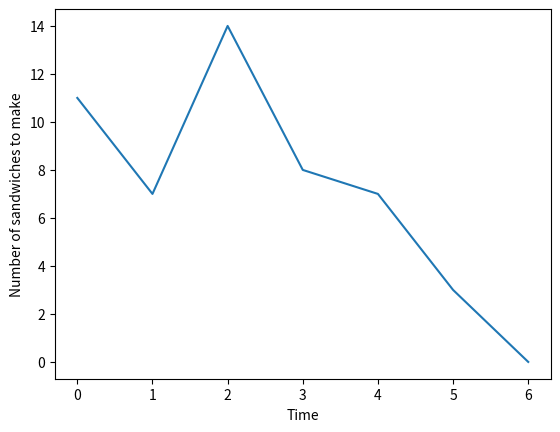

Recreate this plot in Python.
# trial 4
# the demand is detemrined
# only retain the last two age periods in the state
#have the state with age1(0-30),age2(31-60)


import numpy as np
from numpy import random as rd
import random
import matplotlib.pyplot as plt
# assume the maximum number of making the sandwiches is 20
# assume no transit time and preparation time
CAPACITY = 20
TIME = 6
EPOCH = 50000

# action
action_list = [0,1,2,3,4,5,6,7,8,9,10,11,12,13,14,15,16,17,18,19,20]
action = np.array(action_list)

# Q table
Q = np.zeros([TIME+1,CAPACITY+1,CAPACITY+1,CAPACITY+1])

# state: time,age3(0-30), age4(31-60)
start = np.array([0,0,0])

# calculate the demand for each time
def demand(time):
    if time < 2:
        # assume average demand is 6
        return rd.poisson(lam=6,size = 1)
    elif time < 4:
        # assume average demand is 10
        return rd.poisson(lam=8, size = 1)
    else:
        # assume average demand is 4
        return rd.poisson(lam=4,size = 1)



# # calculate the demand for each time
# def demand(time):
#     if time < 2:
#         return 4
#     elif time < 4:
#         return 8
#     else:
#         return 3
#SARSA
# # reward function
# def reward(s,a,demand):
#     # the cost of waste (similar to holding cost)
#     waste = s[3]
#     # the cost of not meeting the demand FIFO
#     lack = demand-(s[4]-s[3]+a) # s[4] is the number of
#

# the input state is the state after the take away has happened
# return reward and next state
def nextstate(s,a,demand):
    # waste
    reward = -s[2]


    # the newly made food is in age 1
    a4 = s[1]
    a4_c1 = a4
    a3 = a
    a3_c1 = a3
    # a3 = age2
    # a2 = age1
    # a1 = a
    counter = a3+a4 # the number of sandwich on the counter
    # if s[0] == 11:
    #     reward = s[4]
    # print("demand: ",demand," action: ",a)
    # update state after meeting the demand
    if demand <= a4:
        a4 = a4 - demand

        # print("a4 reduced by ", demand)
    elif demand <= (a3+a4):
        a3 = a3 - (demand-a4)
        a4 = 0
    else:
        a4 = 0
        a3 = 0
        # print("unmet demand ")
        # may add some weights on the waste and the unmet demand
        # assert demand > counter
        reward = reward + (counter - demand)

    # calculate both met and unmet demand
    # reward = reward + (counter - demand)
    if s[0] == 5:
        reward = reward - (a3+a4)

    # else:
    #     # count the unmet/met demand into the reward
    #     reward = reward + (counter - demand)
    # counter = a1+a2+a3+a4
    assert reward <= 0, f"rewards larger than 0, got {reward}, s is {s}, a is {a}, demand is {demand}"
    time = s[0] + 1

    return reward, [time,a3,a4]


def Qlearning(Q):
    alpha = 0.5
    gamma = 1.0
    epsilon = 0.05
    rsumall = []

    for i in range(EPOCH):
        path = []
        rsum = 0
        s = start
        path.append(s)
        k=0

        for t in range(TIME): # not include 2:00pm
            # at time i (i != 0): calculate the number of sandwiches taken away and update the state and
            de = demand(t)
            # residual = 20 - s[5]
            # limit the number of sandwiches on the counter
            a = int(Q[s[0],s[1],s[2]].argmax())
            # print("a ", a)
            if random.random() < epsilon:
                a = int(np.random.choice(action, size=1))
            r,sprime= nextstate(s,a,de)
            # print("age1",age1)
            # print("age2",age2)
            rsum += r
            # print(sprime)
            # residualprime = 20-sprime[5]
            # print(residualprime)
            # print(Q[sprime[0], sprime[1], sprime[2], sprime[3], sprime[4], sprime[5]].max())
            # for debugging
            check = Q[s[0],s[1],s[2],a]
            add = alpha*(r + gamma * Q[sprime[0], sprime[1], sprime[2]].max() -
                                                         Q[s[0],s[1],s[2],a])
            Q[s[0],s[1],s[2],a] += alpha*(r + gamma * Q[sprime[0], sprime[1], sprime[2]].max() -
                                                         Q[s[0],s[1],s[2],a])
            assert Q[s[0],s[1],s[2],a] <= 0, f"Q larger than 0, previous Q is {check}, the added value is {add},current Q value is {Q[s[0],s[1],s[2],a]}"
            s = sprime
            path.append(s)
            k += 1
        rsumall.append(rsum)
    return Q,rsumall

# start = [0,0,0,0]
Qnew,rewards = Qlearning(Q)

policy = np.zeros([TIME+1,CAPACITY+1,CAPACITY+1])
for time in range(TIME+1):
    for age3 in range(CAPACITY+1):
        for age4 in range(CAPACITY+1):
            policy[time,age3,age4] = Qnew[time,age3,age4].argmax()

# see which state [:,age1,age2,age3,age4] has nonzero value
# print(*np.argwhere(policy != 0))

print("Q policy: ",Qnew[4,0,0,:])
plt.plot(list(range(EPOCH)),rewards)
plt.xlabel("epochs")
plt.ylabel("rewards")
plt.savefig("rewards")
plt.show()
# plot policy
plt.clf()
# plot the state at [3,4,2,5]
plt.plot(list(range(TIME+1)),policy[:,0,0])
plt.xlabel("Time")
plt.ylabel("Number of sandwiches to make")
plt.savefig("policy")
plt.show()
# print("rewardss: ", rewards)